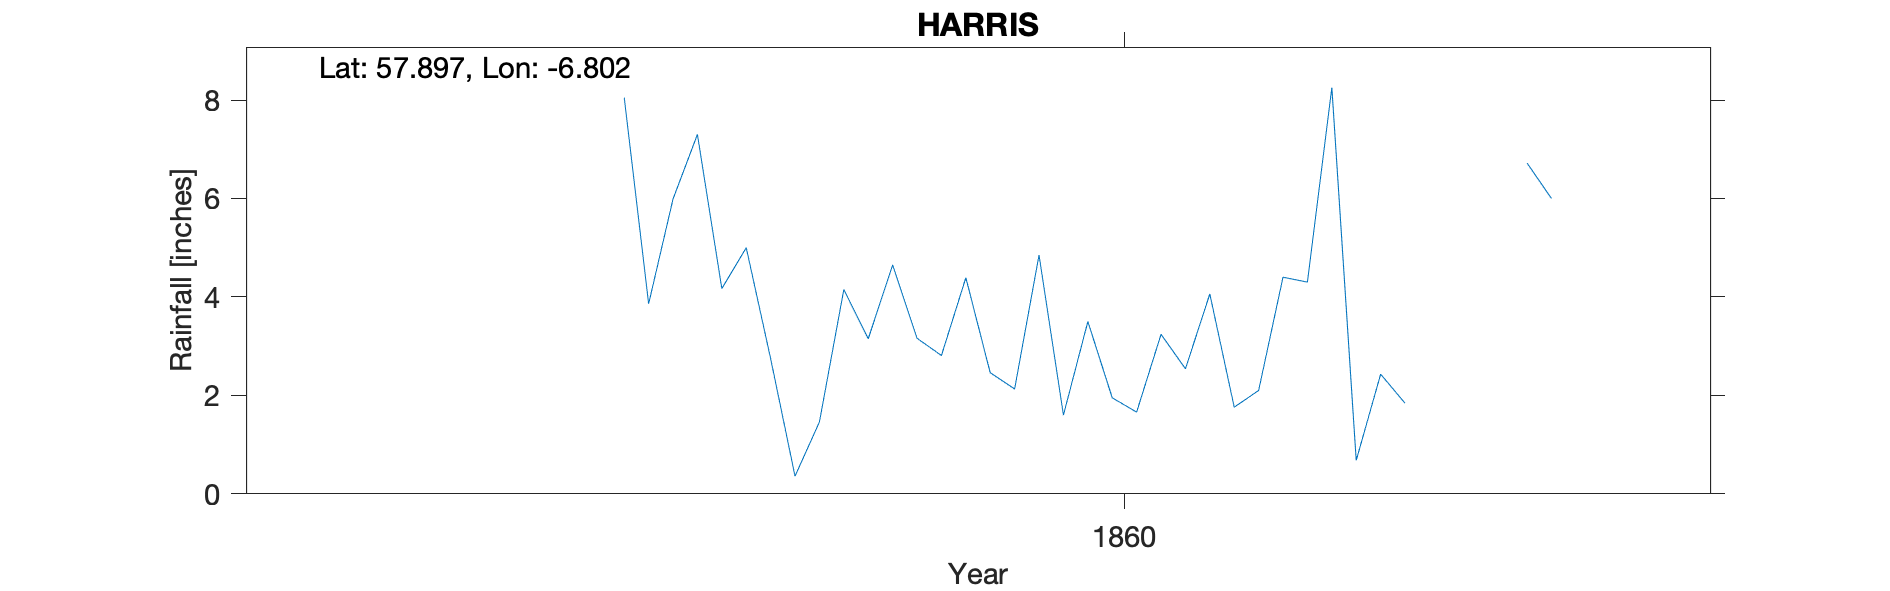

The file beside this chart, header and first rows:
HARRIS INVERNESS, , , , , , , , , , , , , , , , , , , , 
Grid ref, NG 155 999, Long, -6.802, Lat, 57.9, Elevation, 0, ft, , , , , , , , , , , , 
Station no, RR1983, , , , , , , , , , , , , , , , , , , 
, 1850, 1851, 1852, 1853, 1854, 1855, 1856, 1857, 1858, 1859, 1860, 1861, 1862, 1863, 1864, 1865, 1866, 1867, 1868, 1869
January, , , , , , , , , , 7.3, 2.46, 4.4, , , , , , , , 
February, , , , , , , , , , 4.17, 2.13, 4.3, , , , , , , , 
March, , , , , , , , , , 5, 4.85, 8.25, , , , , , , , 
April, , , , , , , , , , 2.75, 1.6, 0.68, , , , , , , , 
May, , , , , , , , , , 0.36, 3.5, 2.43, , , , , , , , 
June, , , , , , , , , , 1.46, 1.95, 1.84, , , , , , , , 
July, , , , , , , , , , 4.15, 1.66, , , , , , , , , 
August, , , , , , , , , , 3.15, 3.24, , , , , , , , , 
September, , , , , , , , , , 4.65, 2.54, , , , , , , , , 
October, , , , , , , , , 8.05, 3.16, 4.06, , , , , , , , , 
November, , , , , , , , , 3.86, 2.81, 1.76, 6.72, , , , , , , , 
December, , , , , , , , , 5.99, 4.39, 2.1, 6, , , , , , , , 
Total, , , , , , , , , , 43.35, 31.85, , , , , , , , , 
Location is Low Confidence, , , , , , , , , , , , , , , , , , , , 
